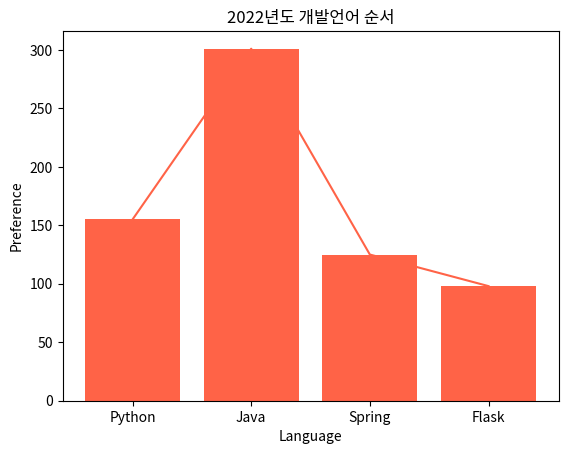

Python code for this plot:
import matplotlib.pyplot as plt

# 모듈 : 함수들이 쫙 모여있는 것
# pip 하는 방법 => pycharm과 다르다. (파이참은 파이썬 중점으로 맞춰 만든 것)

names = ["Python", "Java", "Spring", "Flask"] # x축의 값
score = [155, 301, 125, 98] # y축의 값

plt.plot(names, score, color="tomato")
plt.bar(names, score, color="tomato")
plt.title("2022년도 개발언어 순서")
plt.xlabel("Language")
plt.ylabel("Preference")
plt.show()
